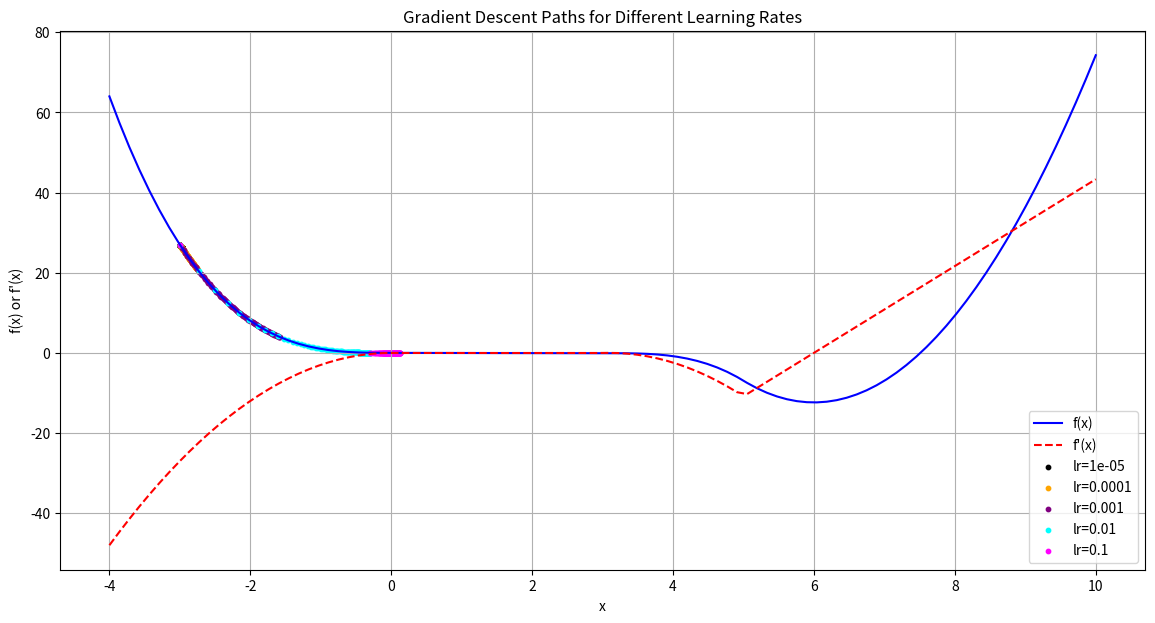
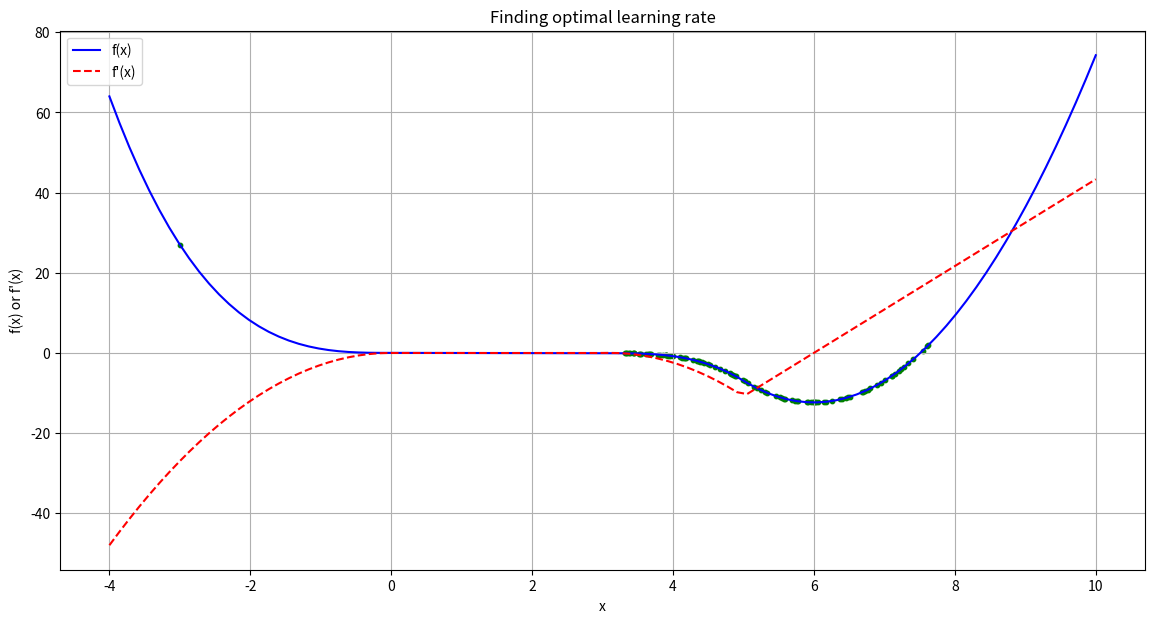
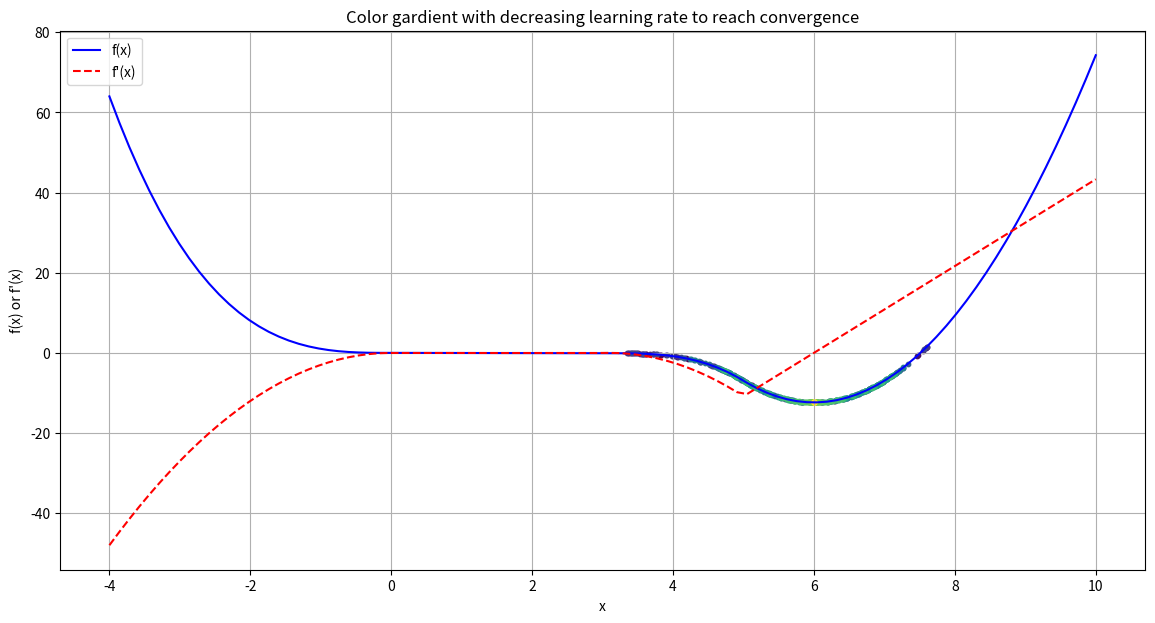

Here is the Python script that generated these plots, in order:
import numpy as np
import matplotlib.pyplot as plt

def func(x):
    
    if x < -1e10 or x > 1e10:
        raise ValueError("x is too large/small, risk of overflow.")
    
    if x<-0.1:
        return -x**3
    elif -0.1<= x < 3:
        return -3*x/100 - 1/500
    elif 3<= x < 5:
        return -(x - 31/10)**3 - 23/250
    else :
        return  1083/200 * (x - 6)**2 - 6183/500
    

def derivative(x):
    
    if x<-0.1:
        return -3 * x**2
    elif -0.1<= x < 3:
        return (-3/100)
    elif 3<= x < 5:
        return -3*(x-31/10)**2
    else :
        return (1083/100*(x-6))
    
def gradient_desc(x_initial,learning_rate,T):
    
    x=x_initial
    data_record =[]
    
    for t in range(T):
        
        try:
            data_record.append((x, func(x)))
            x -= learning_rate * derivative(x)
        except OverflowError:
            print(f"Overflow error at iteration {t}, x = {x}")
            break
        except ValueError as e:
            print(f"Value error: {e} at iteration {t}, x = {x}")
            break
    
        
    return data_record

def optimal_lr(rates,x_initial,T):
    full_record = {}
    opt_rate= None
#     final_func=[]
    min_func_value = float('inf')  # Initialize with infinity
    for rate in rates:
        
        
        hist = gradient_desc(x_initial,rate,T)
        full_record[rate] = hist

        if hist:
            # Find the minimum function value in the entire history
            current_min_func_value = min(value[1] for value in hist)  # Assuming hist is [(x, f(x)), ...]

            # Update the optimal learning rate if a lower function value is found
            if current_min_func_value < min_func_value:
                min_func_value = current_min_func_value
                opt_rate = rate


    #rint(final_func)
    return opt_rate,full_record




def gradient_descent_with_decay(x0,gradient_func,function, initial_lr=0.245, decay_rate=0.9, decay_steps=100, max_iter=1000, tolerance=1e-6):
        
    x = x0  
    lr = initial_lr
    history = []
    func_hist=[]
    
    for i in range(max_iter):
        grad = gradient_func(x)
        x -= lr * grad
        history.append((x, grad))
        func_hist.append((x,function(x)))

        # Exponential decay of the learning rate
        if i % decay_steps == 0 and i != 0:
            lr *= decay_rate

        # Check for convergence
        if abs(grad) < tolerance:
            print(f"Converged in {i} iterations.")
            break

    return x, history,lr,func_hist
    
if __name__ == "__main__":
    
    x_values = np.linspace(-4, 10, 100)  # random values keeping in mine range of x provided
    f_values = np.array([func(x) for x in x_values])  # plotting function
    df_values = np.array([derivative(x) for x in x_values])  # plotting function derivative

    # part (i) and (ii)
    learning_rates = [1e-5,1e-4,1e-3, 1e-2, 1e-1]
    x0 = -3   # initial value of x
    T=100     # number of iterations over which I need to perform gradient descent

    full_record = {}  # dictionary so that I can track values at different iterations
    for rate in learning_rates:
        full_record[rate] = gradient_desc(x0,rate,T)
        
    
    plt.figure(figsize=(14, 7))
    plt.plot(x_values, f_values, label='f(x)', color='blue')
    plt.plot(x_values, df_values, label="f'(x)", color='red', linestyle='--')        
    # Plot gradient descent paths for each learning rate
    colors = ['black', 'orange', 'purple', 'cyan', 'magenta']
    for i, (rate, data_record) in enumerate(full_record.items()):
        data_record = np.array(data_record)
        plt.scatter(data_record[:, 0], data_record[:, 1], color=colors[i], label=f'lr={rate}', s=10) 
    

    plt.xlabel('x')
    plt.ylabel('f(x) or f\'(x)')
    plt.title('Gradient Descent Paths for Different Learning Rates')
    plt.legend()
    plt.grid(True)
    plt.show()
    plt.savefig('part_ii.png')  # Save the figure
    plt.close()  # Close the figure
    
    
    # part (iii) approach one
    
    testing_learning_rates = np.linspace(0.22, 0.25, 50)
    optimal_rate, histories = optimal_lr(testing_learning_rates,-3,100)
    
    opt_rec=gradient_desc(x0,optimal_rate,T)

    opt_rec = np.array(opt_rec)
    plt.figure(figsize=(14, 7))
        
    plt.plot(x_values, f_values, label='f(x)', color='blue')

    plt.plot(x_values, df_values, label="f'(x)", color='red', linestyle='--')  
    plt.scatter(opt_rec[:, 0], opt_rec[:, 1], color='green', s=10) 
    plt.xlabel('x')
    plt.ylabel('f(x) or f\'(x)')
    plt.title('Finding optimal learning rate')
    plt.legend()
    plt.grid(True)
    plt.show()
    plt.savefig('part_iv_Optimal_lr.png')  # Save the figure
    plt.close()  # Close the figure
  
    # part (iii) approach two - decaying learning rate
    x_optimal, history,opt_r, hist= gradient_descent_with_decay(x0,derivative,func)
    hist=np.array(hist)
    
    plt.figure(figsize=(14, 7))
    plt.plot(x_values, f_values, label='f(x)', color='blue')
    plt.plot(x_values, df_values, label="f'(x)", color='red', linestyle='--')  

    colors_1 = plt.cm.viridis(np.linspace(0, 1, hist.shape[0]))
    for i in range(hist.shape[0]):
        plt.scatter(hist[i, 0], hist[i, 1], color=colors_1[i], s=10)
    
    plt.xlabel('x')
    plt.ylabel('f(x) or f\'(x)')
    plt.title('Color gardient with decreasing learning rate to reach convergence')
    plt.legend()
    plt.grid(True)
    plt.show()
    plt.savefig('decaying_lr.png')
    plt.close()
    
